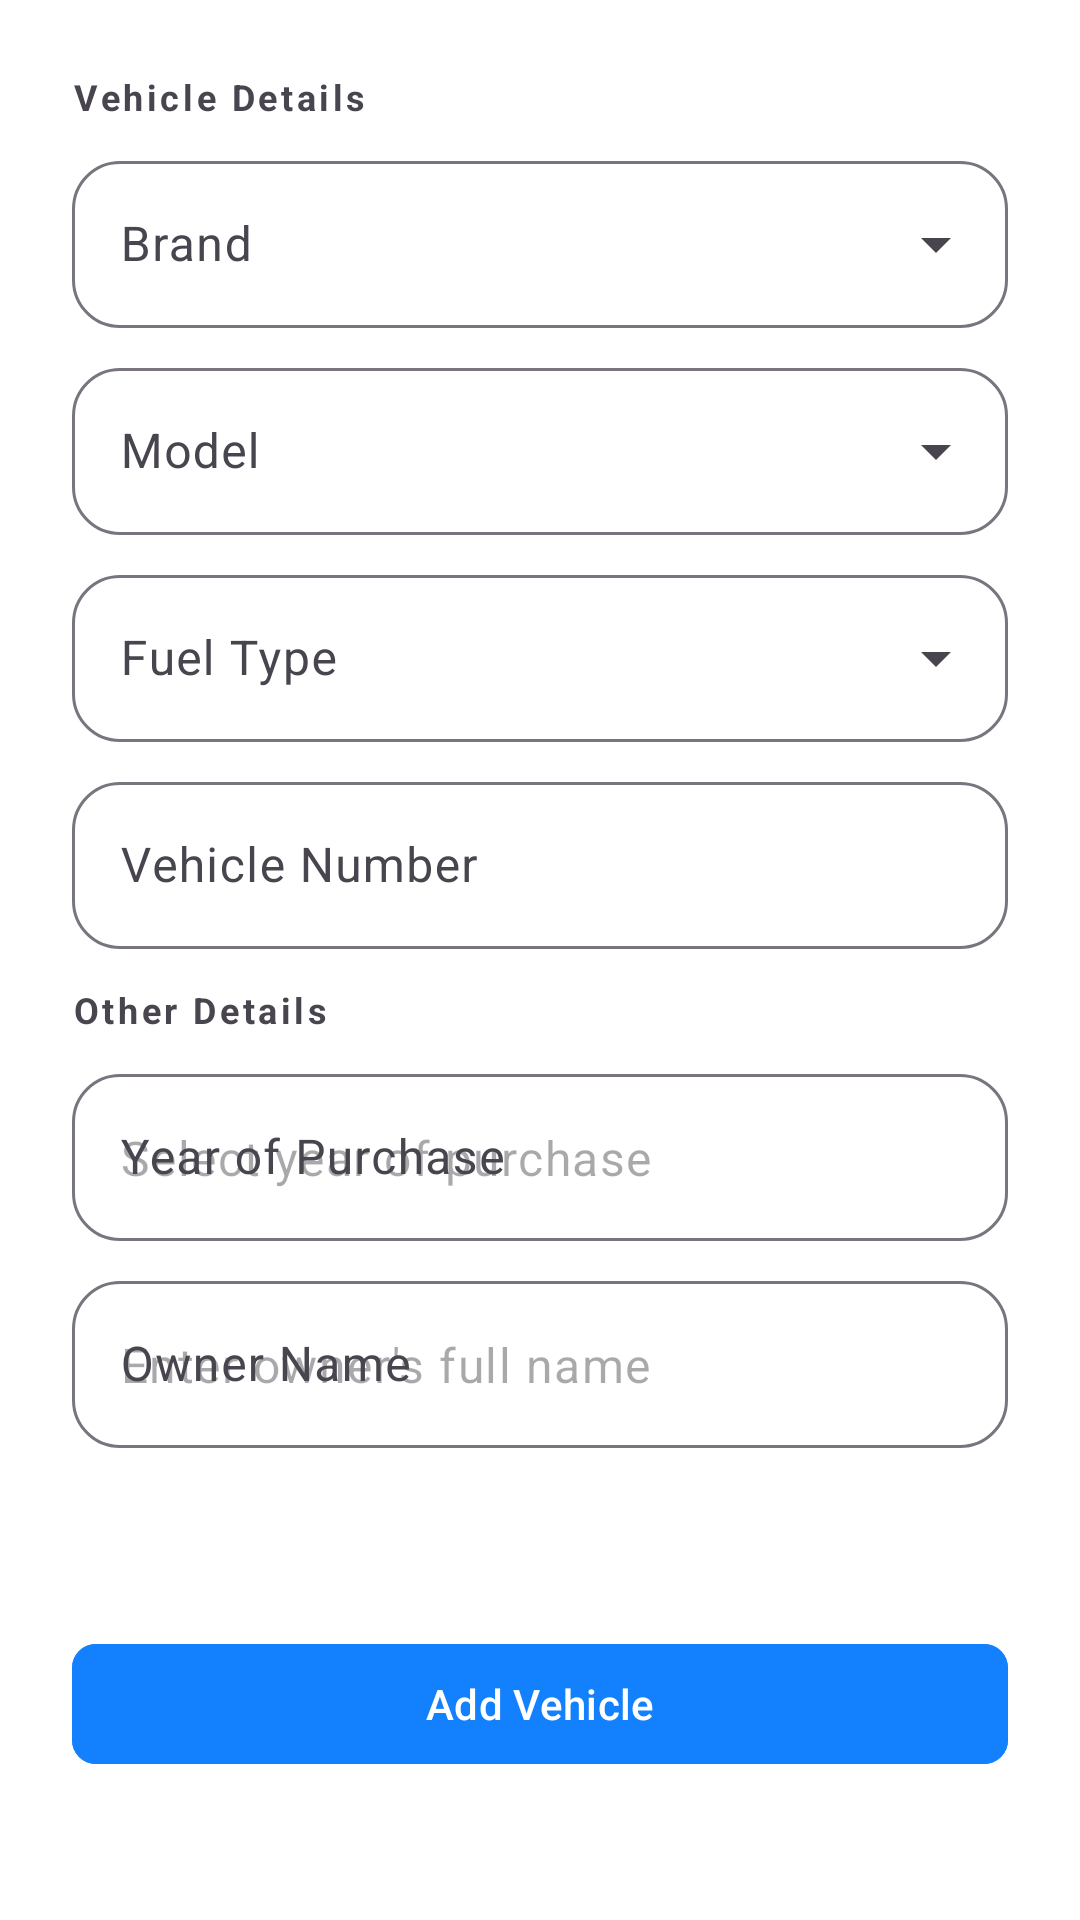

Produce the Android XML layout that renders to this screen, including the resource entries it uses.
<!-- AndroidManifest.xml: application theme Theme.TummocTask -->
<!-- res/layout/activity_add_vehicle.xml -->
<?xml version="1.0" encoding="utf-8"?>
<layout xmlns:android="http://schemas.android.com/apk/res/android"
    xmlns:app="http://schemas.android.com/apk/res-auto"
    xmlns:tools="http://schemas.android.com/tools">

    <data>

    </data>

    <androidx.constraintlayout.widget.ConstraintLayout
        android:id="@+id/clRootAddVehicle"
        android:layout_width="match_parent"
        android:layout_height="match_parent"
        android:paddingStart="24dp"
        android:paddingEnd="24dp"
        android:paddingTop="24dp"
        android:paddingBottom="24dp"
        android:background="@android:color/white">

        
        <TextView
            android:id="@+id/tvVehicleDetails"
            android:layout_width="0dp"
            android:layout_height="wrap_content"
            android:text="Vehicle Details"
            android:textStyle="bold"
            android:textSize="12sp"
            android:letterSpacing="0.1"
            app:layout_constraintTop_toTopOf="parent"
            app:layout_constraintStart_toStartOf="parent"
            app:layout_constraintEnd_toEndOf="parent" />

        
        <com.google.android.material.textfield.TextInputLayout
            android:id="@+id/brandLayout"
            style="@style/Widget.Material3.TextInputLayout.OutlinedBox.ExposedDropdownMenu"
            android:layout_width="0dp"
            android:layout_height="wrap_content"
            android:hint="Brand"
            app:layout_constraintTop_toBottomOf="@id/tvVehicleDetails"
            app:layout_constraintStart_toStartOf="parent"
            app:layout_constraintEnd_toEndOf="parent"
            android:layout_marginTop="8dp"
            app:boxCornerRadiusTopStart="16dp"
            app:boxCornerRadiusTopEnd="16dp"
            app:boxCornerRadiusBottomStart="16dp"
            app:boxCornerRadiusBottomEnd="16dp">

            <AutoCompleteTextView
                android:id="@+id/actBrand"
                android:layout_width="match_parent"
                android:layout_height="wrap_content"
                android:inputType="none"
                android:background="@null" />
        </com.google.android.material.textfield.TextInputLayout>

        
        <com.google.android.material.textfield.TextInputLayout
            android:id="@+id/modelLayout"
            style="@style/Widget.Material3.TextInputLayout.OutlinedBox.ExposedDropdownMenu"
            android:layout_width="0dp"
            android:layout_height="wrap_content"
            android:hint="Model"
            app:layout_constraintTop_toBottomOf="@id/brandLayout"
            app:layout_constraintStart_toStartOf="parent"
            app:layout_constraintEnd_toEndOf="parent"
            android:layout_marginTop="8dp"
            app:boxCornerRadiusTopStart="16dp"
            app:boxCornerRadiusTopEnd="16dp"
            app:boxCornerRadiusBottomStart="16dp"
            app:boxCornerRadiusBottomEnd="16dp">

            <AutoCompleteTextView
                android:id="@+id/actModel"
                android:layout_width="match_parent"
                android:layout_height="wrap_content"
                android:inputType="none"
                android:background="@null" />
        </com.google.android.material.textfield.TextInputLayout>

        
        <com.google.android.material.textfield.TextInputLayout
            android:id="@+id/fuelLayout"
            style="@style/Widget.Material3.TextInputLayout.OutlinedBox.ExposedDropdownMenu"
            android:layout_width="0dp"
            android:layout_height="wrap_content"
            android:hint="Fuel Type"
            app:layout_constraintTop_toBottomOf="@id/modelLayout"
            app:layout_constraintStart_toStartOf="parent"
            app:layout_constraintEnd_toEndOf="parent"
            android:layout_marginTop="8dp"
            app:boxCornerRadiusTopStart="16dp"
            app:boxCornerRadiusTopEnd="16dp"
            app:boxCornerRadiusBottomStart="16dp"
            app:boxCornerRadiusBottomEnd="16dp">

            <AutoCompleteTextView
                android:id="@+id/actFuelType"
                android:layout_width="match_parent"
                android:layout_height="wrap_content"
                android:inputType="none"
                android:background="@null" />
        </com.google.android.material.textfield.TextInputLayout>

        
        <com.google.android.material.textfield.TextInputLayout
            android:id="@+id/vehicleNumberLayout"
            android:layout_width="0dp"
            android:layout_height="wrap_content"
            android:hint="Vehicle Number"
            app:layout_constraintTop_toBottomOf="@id/fuelLayout"
            app:layout_constraintStart_toStartOf="parent"
            app:layout_constraintEnd_toEndOf="parent"
            android:layout_marginTop="8dp"
            app:boxCornerRadiusTopStart="16dp"
            app:boxCornerRadiusTopEnd="16dp"
            app:boxCornerRadiusBottomStart="16dp"
            app:boxCornerRadiusBottomEnd="16dp">

            <com.google.android.material.textfield.TextInputEditText
                android:id="@+id/etVehicleNumber"
                android:layout_width="match_parent"
                android:layout_height="wrap_content"
                android:textAllCaps="true"
                android:inputType="textCapWords" />
        </com.google.android.material.textfield.TextInputLayout>

        
        <TextView
            android:id="@+id/tvOtherDetails"
            android:layout_width="0dp"
            android:layout_height="wrap_content"
            android:text="Other Details"
            android:textStyle="bold"
            android:textSize="12sp"
            android:letterSpacing="0.1"
            android:layout_marginTop="12dp"
            app:layout_constraintTop_toBottomOf="@id/vehicleNumberLayout"
            app:layout_constraintStart_toStartOf="parent"
            app:layout_constraintEnd_toEndOf="parent" />

        
        <com.google.android.material.textfield.TextInputLayout
            android:id="@+id/yearLayout"
            android:layout_width="0dp"
            android:layout_height="wrap_content"
            android:hint="Year of Purchase"
            app:layout_constraintTop_toBottomOf="@id/tvOtherDetails"
            app:layout_constraintStart_toStartOf="parent"
            app:layout_constraintEnd_toEndOf="parent"
            android:layout_marginTop="8dp"
            app:boxCornerRadiusTopStart="16dp"
            app:boxCornerRadiusTopEnd="16dp"
            app:boxCornerRadiusBottomStart="16dp"
            app:boxCornerRadiusBottomEnd="16dp">

            <com.google.android.material.textfield.TextInputEditText
                android:id="@+id/etYear"
                android:layout_width="match_parent"
                android:layout_height="wrap_content"
                android:hint="Select year of purchase"
                android:focusable="true"
                android:inputType="textCapWords" />
        </com.google.android.material.textfield.TextInputLayout>

        
        <com.google.android.material.textfield.TextInputLayout
            android:id="@+id/ownerLayout"
            android:layout_width="0dp"
            android:layout_height="wrap_content"
            android:hint="Owner Name"
            app:layout_constraintTop_toBottomOf="@id/yearLayout"
            app:layout_constraintStart_toStartOf="parent"
            app:layout_constraintEnd_toEndOf="parent"
            android:layout_marginTop="8dp"
            app:boxCornerRadiusTopStart="16dp"
            app:boxCornerRadiusTopEnd="16dp"
            app:boxCornerRadiusBottomStart="16dp"
            app:boxCornerRadiusBottomEnd="16dp">

            <com.google.android.material.textfield.TextInputEditText
                android:id="@+id/etOwner"
                android:layout_width="match_parent"
                android:layout_height="wrap_content"
                android:hint="Enter owner's full name"
                android:inputType="textCapWords" />
        </com.google.android.material.textfield.TextInputLayout>

        
        <com.google.android.material.button.MaterialButton
            android:id="@+id/btnAddVehicle"
            android:layout_width="0dp"
            android:layout_height="wrap_content"
            android:text="Add Vehicle"
            android:textColor="@android:color/white"
            android:backgroundTint="#1380FD"
            android:layout_marginTop="16dp"
            android:layout_marginBottom="24dp"
            app:cornerRadius="8dp"
            app:layout_constraintBottom_toBottomOf="parent"
            app:layout_constraintStart_toStartOf="parent"
            app:layout_constraintEnd_toEndOf="parent" />
    </androidx.constraintlayout.widget.ConstraintLayout>

</layout>
<!-- resources referenced by this layout -->
<resources>
  <style name="Theme.TummocTask" parent="Base.Theme.TummocTask" />
  <style name="Base.Theme.TummocTask" parent="Theme.Material3.DayNight.NoActionBar">
          
          
      </style>
</resources>
